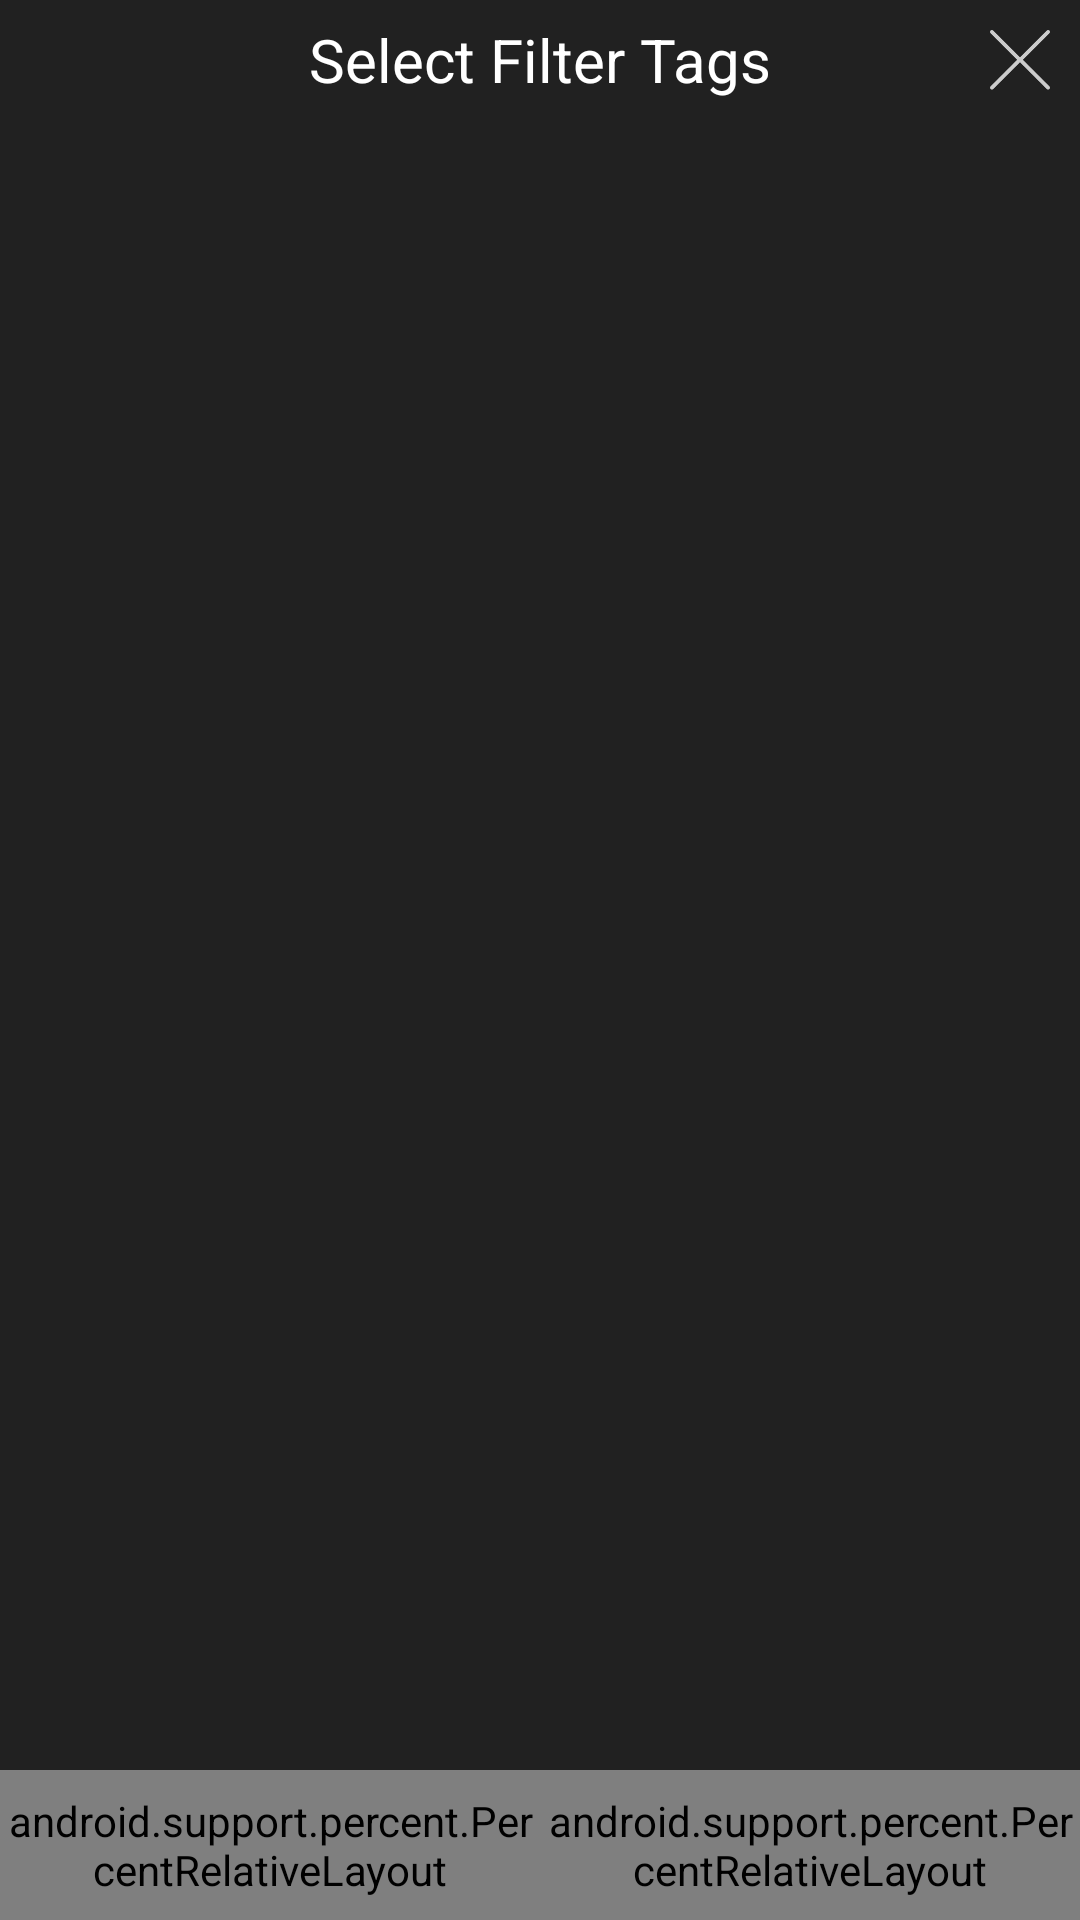

Write the Android layout XML for this screen, with the resource values it uses.
<!-- AndroidManifest.xml: application theme AppTheme -->
<!-- res/layout/dialog_tag_filter.xml -->
<?xml version="1.0" encoding="utf-8"?>

<LinearLayout xmlns:android="http://schemas.android.com/apk/res/android"
    xmlns:app="http://schemas.android.com/apk/res-auto"
    android:layout_width="match_parent"
    android:layout_height="match_parent"
    android:background="@color/transparent_DD"
    android:orientation="vertical">

    <RelativeLayout
        android:layout_width="match_parent"
        android:layout_height="40dp">

        <TextView
            android:layout_width="wrap_content"
            android:layout_height="wrap_content"
            android:layout_centerInParent="true"
            android:text="Select Filter Tags"
            android:textColor="@color/white"
            android:textSize="20dp" />

        <ImageView
            android:id="@+id/iv_close"
            android:layout_width="40dp"
            android:layout_height="40dp"
            android:layout_alignParentRight="true"
            android:padding="10dp"
            android:src="@mipmap/ic_close" />
    </RelativeLayout>

    <ListView
        android:id="@+id/listView"
        android:layout_width="match_parent"
        android:layout_height="0px"
        android:layout_weight="1"></ListView>

    <LinearLayout
        android:layout_width="match_parent"
        android:layout_height="50dp"
        android:orientation="horizontal">

        <android.support.percent.PercentRelativeLayout
            android:layout_width="match_parent"
            android:layout_height="match_parent"
            android:layout_weight="1">

            <Button
                android:id="@+id/btn_clear"
                android:layout_height="40dp"
                android:layout_centerHorizontal="true"
                android:layout_centerVertical="true"
                android:layout_marginLeft="20dp"
                android:background="@color/green"
                android:text="Clear"
                android:textAlignment="center"
                android:textColor="@color/white"
                android:textSize="14dp"
                app:layout_widthPercent="80%" />
        </android.support.percent.PercentRelativeLayout>

        <android.support.percent.PercentRelativeLayout
            android:layout_width="match_parent"
            android:layout_height="match_parent"
            android:layout_weight="1">

            <Button
                android:id="@+id/btn_filter"
                android:layout_height="40dp"
                android:layout_centerHorizontal="true"
                android:layout_centerVertical="true"
                android:background="@color/green"
                android:text="Filter"
                android:textAlignment="center"
                android:textColor="@color/white"
                android:textSize="14dp"
                app:layout_widthPercent="80%" />
        </android.support.percent.PercentRelativeLayout>
    </LinearLayout>
</LinearLayout>
<!-- resources referenced by this layout -->
<resources>
  <color name="green">#54b843</color>
  <color name="transparent_DD">#DD000000</color>
  <color name="white">#FFFFFF</color>
  <!-- mipmap ic_close: png bitmap (mipmap-xxhdpi, 16005 bytes) -->
  <style name="AppTheme" parent="Theme.AppCompat.Light.NoActionBar">
          
          <item name="colorPrimary">@color/colorPrimary</item>
          <item name="colorPrimaryDark">@color/colorPrimaryDark</item>
          <item name="colorAccent">@color/colorAccent</item>
      </style>
  <color name="colorPrimary">#222222</color>
  <color name="colorPrimaryDark">#222222</color>
  <color name="colorAccent">#2A9839</color>
</resources>
